Run: headless pygame with SDL's dummy video driver; simulated clock (each Clock.tick advances the game by its frame time, no real sleeping); random seed 0; keys injected as events and as key.get_pressed() state; no mouse input.
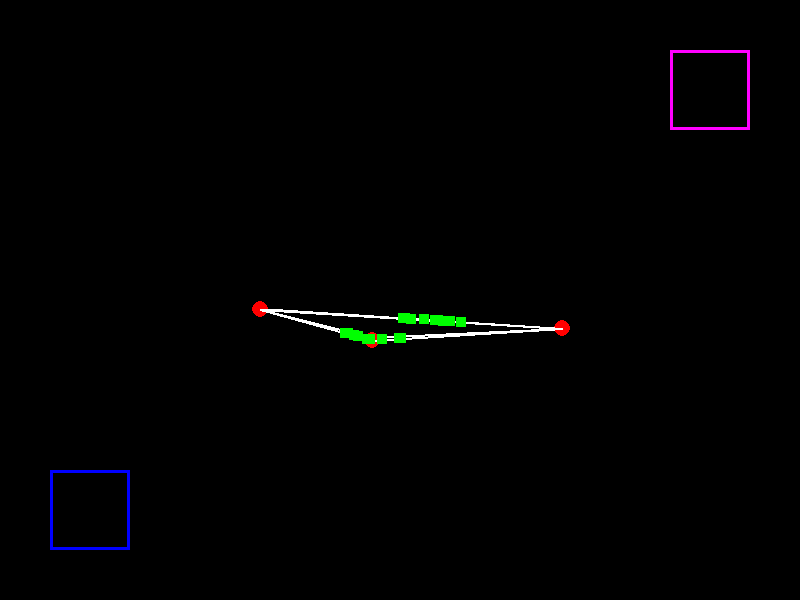
Frame 1 of 4 · flips 1–60 · no input
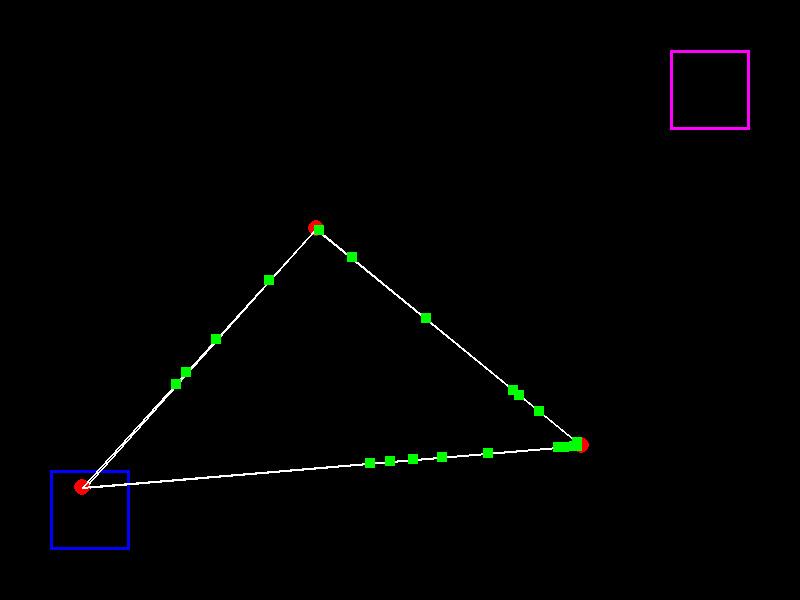
Frame 2 of 4 · flips 61–180 · tapped SPACE, RETURN · held RIGHT (→), D
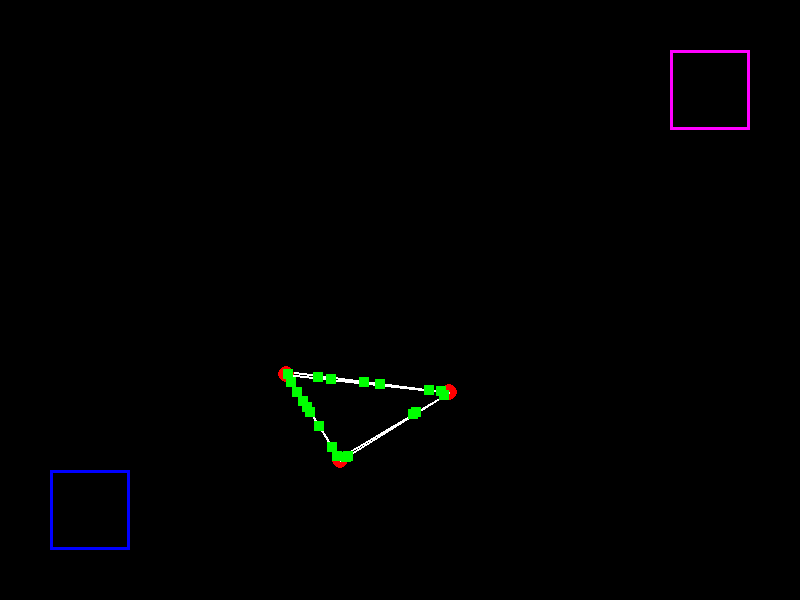
Frame 3 of 4 · flips 181–300 · held DOWN (↓), S
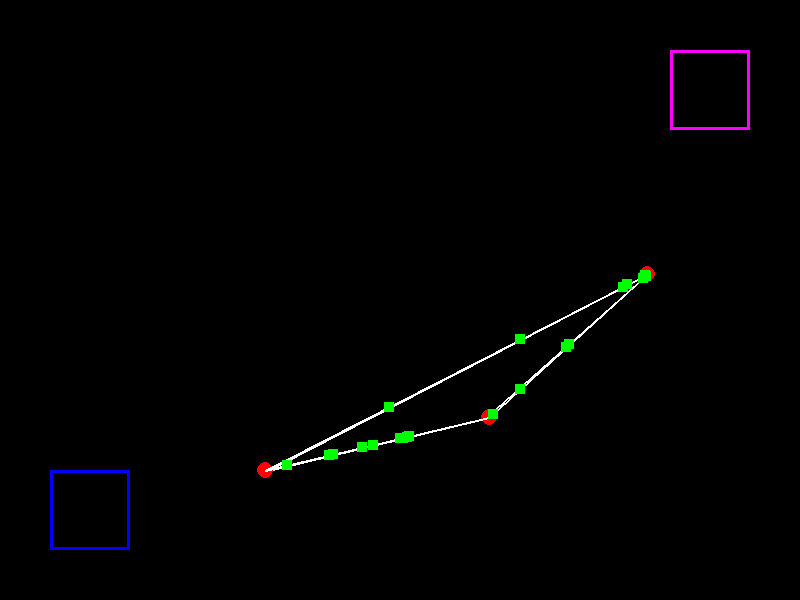
Frame 4 of 4 · flips 301–420 · held LEFT (←), A, UP (↑), W

The pygame program that drew these frames:

import pygame
import random
import math
import heapq

# Initialize Pygame
pygame.init()

# Constants
WIDTH, HEIGHT = 800, 600
DOTS = 5
DOT_RADIUS = 8
SQUARE_SIZE = 10
SQUARE_SPEED = 2
POPULATION_SIZE = 20
ZONE_SIZE = 80

# Colors
WHITE, BLACK, RED, GREEN = (255, 255, 255), (0, 0, 0), (255, 0, 0), (0, 255, 0)

# Set up display
screen = pygame.display.set_mode((WIDTH, HEIGHT))
pygame.display.set_caption("Path Finding Simulation")

# Function to find shortest path using Dijkstra's Algorithm
def find_shortest_path(dots, start, end):
    distances = {dot: float('infinity') for dot in dots}
    distances[start] = 0
    previous = {dot: None for dot in dots}
    pq = [(0, start)]
    visited = set()

    while pq:
        current_distance, current_dot = heapq.heappop(pq)
        if current_dot in visited:
            continue
        visited.add(current_dot)
        if current_dot == end:
            break
        for neighbor in current_dot.connections:
            distance = math.dist((neighbor.x, neighbor.y), (current_dot.x, current_dot.y))
            new_distance = distances[current_dot] + distance
            if new_distance < distances[neighbor]:
                distances[neighbor] = new_distance
                previous[neighbor] = current_dot
                heapq.heappush(pq, (new_distance, neighbor))

    path, current = [], end
    while current is not None:
        path.append(current)
        current = previous[current]
    return path[::-1]

class Dot:
    def __init__(self, x, y, is_endpoint=False):
        self.x, self.y = x, y
        self.connections = []
        self.is_endpoint = is_endpoint
        
        # Movement properties
        self.velocity = [random.uniform(-1, 1), random.uniform(-1, 1)]
        self.max_speed = 3.0 if not is_endpoint else 0
        self.target_x = random.randint(50, WIDTH - 50)
        self.target_y = random.randint(50, HEIGHT - 50)
        self.target_change_timer = random.randint(60, 120)  # Frames until new target
        self.damping = 0.95

    def connect(self, other_dot):
        if other_dot not in self.connections:
            self.connections.append(other_dot)
            other_dot.connections.append(self)

    def move(self):
        if self.is_endpoint:
            return

        # Update target periodically
        self.target_change_timer -= 1
        if self.target_change_timer <= 0:
            self.target_x = random.randint(50, WIDTH - 50)
            self.target_y = random.randint(50, HEIGHT - 50)
            self.target_change_timer = random.randint(60, 120)
        
        # Move towards target
        dx = self.target_x - self.x
        dy = self.target_y - self.y
        dist = math.sqrt(dx**2 + dy**2)
        
        if dist > 5:  # Only move if not very close to target
            # Add some randomness to movement
            self.velocity[0] += (dx/dist) * 0.5 + random.uniform(-0.5, 0.5)
            self.velocity[1] += (dy/dist) * 0.5 + random.uniform(-0.5, 0.5)
        
        # Apply damping
        self.velocity[0] *= self.damping
        self.velocity[1] *= self.damping
        
        # Limit speed
        speed = math.sqrt(self.velocity[0]**2 + self.velocity[1]**2)
        if speed > self.max_speed:
            self.velocity[0] = (self.velocity[0]/speed) * self.max_speed
            self.velocity[1] = (self.velocity[1]/speed) * self.max_speed
        
        # Update position
        self.x += self.velocity[0]
        self.y += self.velocity[1]
        
        # Screen bounds with bounce
        padding = 50
        if self.x < padding:
            self.x = padding
            self.velocity[0] *= -1
            self.target_change_timer = 0  # Force new target
        elif self.x > WIDTH - padding:
            self.x = WIDTH - padding
            self.velocity[0] *= -1
            self.target_change_timer = 0
            
        if self.y < padding:
            self.y = padding
            self.velocity[1] *= -1
            self.target_change_timer = 0
        elif self.y > HEIGHT - padding:
            self.y = HEIGHT - padding
            self.velocity[1] *= -1
            self.target_change_timer = 0

    def draw(self):
        pygame.draw.circle(screen, RED, (int(self.x), int(self.y)), DOT_RADIUS)
        for connected_dot in self.connections:
            pygame.draw.line(screen, WHITE, (self.x, self.y), (connected_dot.x, connected_dot.y), 2)

class Zone:
    def __init__(self, x, y, is_start=True):
        self.x = x
        self.y = y
        self.size = ZONE_SIZE
        self.is_start = is_start
        self.is_endpoint = True
        self.stored_squares = []

    def draw(self):
        color = (0, 0, 255) if self.is_start else (255, 0, 255)  # Blue for A, Purple for B
        pygame.draw.rect(screen, color, (self.x, self.y, self.size, self.size), 3)
        # Draw stored squares in end zone
        if not self.is_start:
            for i, square in enumerate(self.stored_squares):
                row = i // 5
                col = i % 5
                square_x = self.x + 10 + col * (SQUARE_SIZE + 5)
                square_y = self.y + 10 + row * (SQUARE_SIZE + 5)
                pygame.draw.rect(screen, GREEN, 
                               (square_x, square_y, SQUARE_SIZE, SQUARE_SIZE))

    def contains_point(self, x, y):
        return (self.x <= x <= self.x + self.size and 
                self.y <= y <= self.y + self.size)

    def move(self):
        pass  # Zones don't move

class Square:
    def __init__(self, path):
        self.path = path
        self.current_segment = 0
        start_zone = path[0]
        self.position = [
            random.uniform(start_zone.x + 10, start_zone.x + start_zone.size - 10),
            random.uniform(start_zone.y + 10, start_zone.y + start_zone.size - 10)
        ]
        self.progress = 0
        self.finished = False
        self.speed = SQUARE_SPEED * random.uniform(0.8, 1.2)
        self.stored = False
        # Find closest dot to start from
        self.find_next_dot()

    def find_next_dot(self):
        # Find closest dot to current position
        min_dist = float('infinity')
        closest_dot = None
        for dot in dots[2:]:  # Skip zones, only look at moving dots
            dist = math.sqrt((self.position[0] - dot.x)**2 + 
                           (self.position[1] - dot.y)**2)
            if dist < min_dist:
                min_dist = dist
                closest_dot = dot
        if closest_dot:
            self.path = [closest_dot]
            self.current_segment = 0
            self.progress = 0

    def move(self):
        if self.stored or self.finished:
            return

        # Check if in end zone
        end_zone = dots[1]  # B zone
        if end_zone.contains_point(self.position[0], self.position[1]):
            self.finished = True
            self.stored = True
            end_zone.stored_squares.append(self)
            return

        # If we need a new path
        if self.current_segment >= len(self.path) - 1:
            current_dot = self.path[-1]
            # Choose random connected dot as next target
            if current_dot.connections:
                next_dot = random.choice(current_dot.connections)
                self.path.append(next_dot)
            else:
                self.find_next_dot()
            return

        current_dot = self.path[self.current_segment]
        next_dot = self.path[self.current_segment + 1]
        
        dx = next_dot.x - current_dot.x
        dy = next_dot.y - current_dot.y
        distance = math.sqrt(dx**2 + dy**2)
        
        if distance > 0:
            self.progress += self.speed / distance
            
            if self.progress >= 1:
                self.current_segment += 1
                self.progress = 0
            else:
                self.position[0] = current_dot.x + dx * self.progress
                self.position[1] = current_dot.y + dy * self.progress

    def draw(self):
        if not self.stored:
            pygame.draw.rect(screen, GREEN, 
                           (self.position[0] - SQUARE_SIZE/2,
                            self.position[1] - SQUARE_SIZE/2,
                            SQUARE_SIZE, SQUARE_SIZE))

# Create zones and dots
dots = [
    Zone(50, HEIGHT - ZONE_SIZE - 50, True),  # Start zone (A)
    Zone(WIDTH - ZONE_SIZE - 50, 50, False)   # End zone (B)
]

# Add moving dots
for _ in range(DOTS - 2):
    dots.append(Dot(random.randint(100, WIDTH - 100), 
                   random.randint(100, HEIGHT - 100)))

# Connect only the dots (not zones)
for i in range(2, len(dots)):  # Start from 2 to skip zones
    for j in range(i + 1, len(dots)):
        dots[i].connect(dots[j])

# Create squares
squares = [Square(dots[:1]) for _ in range(POPULATION_SIZE)]  # Just pass start zone

# Main loop
running, clock = True, pygame.time.Clock()
while running:
    for event in pygame.event.get():
        if event.type == pygame.QUIT:
            running = False

    screen.fill(BLACK)
    for dot in dots:
        dot.move()
        dot.draw()
    for square in squares:
        if not square.finished:
            square.move()
        square.draw()

    pygame.display.flip()
    clock.tick(60)

pygame.quit()
